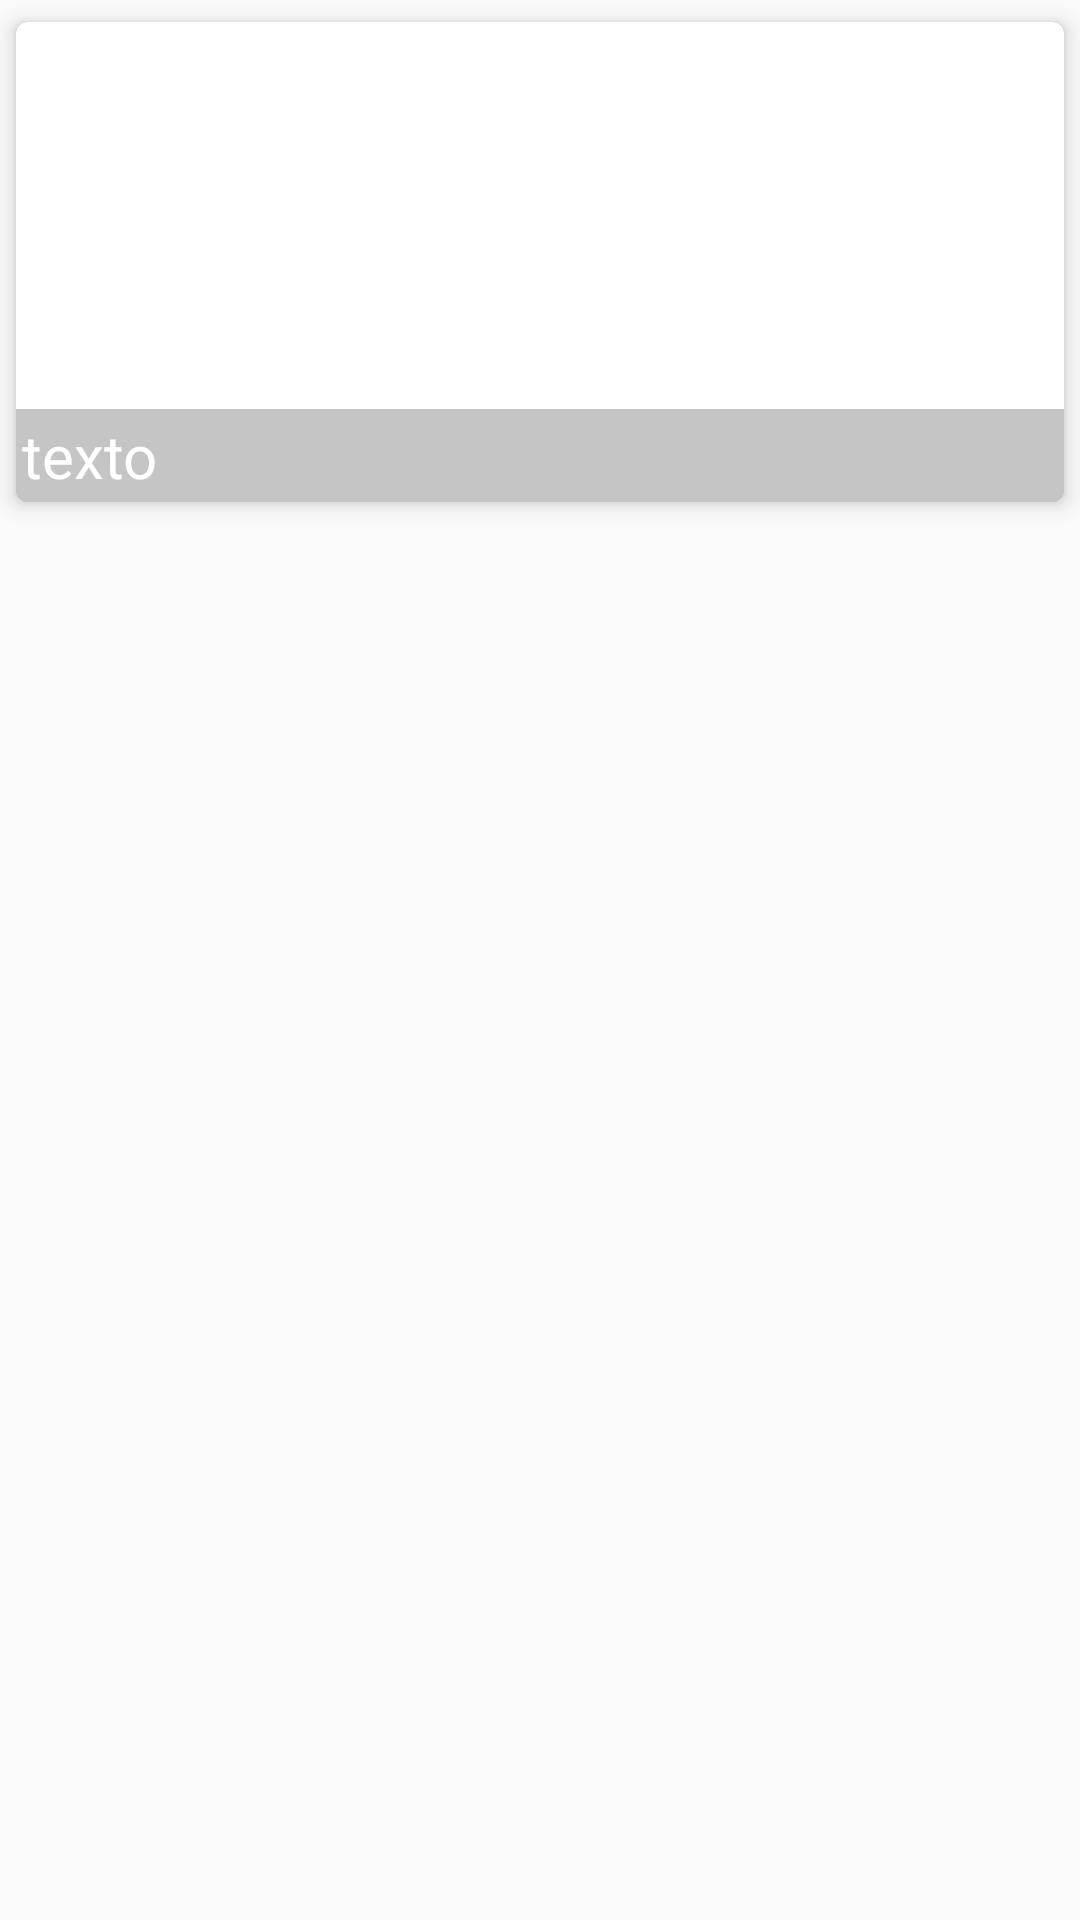

Write the Android layout XML for this screen, with the resource values it uses.
<!-- AndroidManifest.xml: application theme AppTheme -->
<!-- res/layout/cardview_categoria.xml -->
<?xml version="1.0" encoding="utf-8"?>
<LinearLayout xmlns:android="http://schemas.android.com/apk/res/android"
    android:layout_width="match_parent"
    android:layout_height="wrap_content"
    android:orientation="vertical"
    xmlns:app="http://schemas.android.com/apk/res-auto"

    >


    <android.support.v7.widget.CardView
        android:layout_width="match_parent"
        android:layout_height="wrap_content"
        app:cardCornerRadius="4dp"
        app:cardElevation="4dp"
        app:cardUseCompatPadding="true"
        android:id="@+id/cardview_menu_categoria"

        >
        <RelativeLayout
            android:layout_width="match_parent"
            android:layout_height="160dp"
            android:weightSum="10"
            >
            <RelativeLayout
                android:id="@+id/relative_menu_categoria"
                android:layout_width="match_parent"
                android:layout_height="match_parent"
                android:weightSum="10"
                android:gravity="center"
                android:padding="5dp">

                <ImageView
                    android:id="@+id/imagen1_vr"
                    android:layout_width="match_parent"
                    android:layout_height="match_parent"
                    android:scaleType="fitXY"

                    />

            </RelativeLayout>
            <TextView
                android:id="@+id/texto_menu_categoria"
                android:text="texto"
                android:layout_width="match_parent"
                android:layout_height="wrap_content"
                style="@style/title"
                android:layout_alignBottom="@+id/relative_menu_categoria"
                android:background="#5c1b1b1b"
                android:alpha="0.7"
                android:layout_centerVertical="true"
                android:layout_gravity="bottom"
                android:padding="2dp" />

        </RelativeLayout>



    </android.support.v7.widget.CardView>
</LinearLayout>
<!-- resources referenced by this layout -->
<resources>
  <style name="title">
          <item name="android:textSize">20sp</item>
          <item name="android:textColor">@android:color/white</item>
      </style>
  <style name="AppTheme" parent="Theme.AppCompat.Light.DarkActionBar">
          
          <item name="colorPrimary">@color/color_Red</item>
          <item name="colorPrimaryDark">@color/colorPrimaryDark</item>
          <item name="colorAccent">@color/colorAccent</item>
      </style>
  <color name="color_Red">#C62828</color>
  <color name="colorPrimaryDark">#C62828</color>
  <color name="colorAccent">#795548</color>
</resources>
